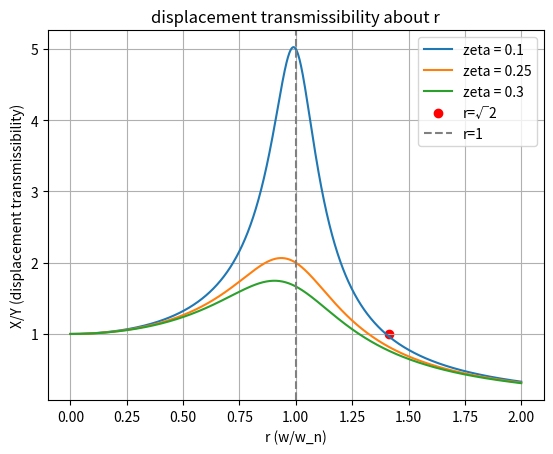

Here is the Python script that generated this plot:
# [redacted]
#지반가진 시스템의 진동 측정 및 시스템 이해

import numpy as np
import matplotlib.pyplot as plt
from scipy.interpolate import CubicSpline

#추 번호에 따른 무게 (g * 0.001 = kg)
weight_1 = 92.6*0.001;
weight_2 = 97.1*0.001;
weight_3 = 96.8*0.001;
weight_4 = 97.1*0.001;
weight_5 = 97.3*0.001;
weight_6 = 97.1*0.001;
weight_7 = 97.1*0.001;

#센서무게 (g * 0.001 = kg)
sensor_23 = 73.6*0.001;
sensor_24 = 73.0*0.001;
sensor_25 = 72.5*0.001;

#캐리지 무게
carrage_1 = 282.9*0.001;
carrage_2 = 283.1*0.001;

#스프링 무게
spring = 2.6*0.001;

#실험에 사용된 무게 ( 볼트무게 무시 )
m1 = weight_2 + weight_3 + weight_4 + weight_5 + 2*spring + carrage_1 + sensor_23;
m2 = weight_4 + weight_5 + 2*spring + carrage_1 + sensor_23;

#질량 1에 대한 w 값 ( 1rpm = pi/60 rad/s )
w_1_1 = 180*np.pi/30;
w_1_2 = 210*np.pi/30;
w_1_3 = 240*np.pi/30;
w_1_4 = 260*np.pi/30;
w_1_5 = 310*np.pi/30;

#질량 2에 대한 w값
w_2_1 = 180*np.pi/30;
w_2_2 = 220*np.pi/30;
w_2_3 = 265*np.pi/30;
w_2_4 = 320*np.pi/30;
w_2_5 = 360*np.pi/30;

#지반가진 진폭
Y = 4;

#영상을 통해 확인한 진폭
X_1_1 = 3;
X_1_2 = 5;
X_1_3 = 25;
X_1_4 = 11;
X_1_5 = 2.5;

X_2_1 = 2.7;
X_2_2 = 3.5;
X_2_3 = 11;
X_2_4 = 6.2;
X_2_5 = 3;

#변위의 전달률
x_over_y_1_1 = X_1_1/Y;
x_over_y_1_2 = X_1_2/Y;
x_over_y_1_3 = X_1_3/Y;
x_over_y_1_4 = X_1_4/Y;
x_over_y_1_5 = X_1_5/Y;

x_over_y_2_1 = X_2_1/Y;
x_over_y_2_2 = X_2_2/Y;
x_over_y_2_3 = X_2_3/Y;
x_over_y_2_4 = X_2_4/Y;
x_over_y_2_5 = X_2_5/Y;


w_n_1 = w_1_3;
w_n_2 = w_2_3;
# r = 0:0.0001:2;
r_cal_1 = w_2_1/w_n_2;
r_cal_2 = w_2_2/w_n_2;
r_cal_3 = w_2_3/w_n_2;
r_cal_4 = w_2_4/w_n_2;
r_cal_5 = w_2_5/w_n_2;

y = [x_over_y_2_1, x_over_y_2_2, x_over_y_2_3, x_over_y_2_4, x_over_y_2_5]
x = [r_cal_1, r_cal_2, r_cal_3, r_cal_4, r_cal_5]

# 주어진 시스템의 파라미터 설정
w_n = 260  # 자연진동주파수 (rad/s)
zeta = 0.1  # 감쇠비
zeta1 = 0.25
zeta2 = 0.3
# 주파수 범위 설정 (r 값에 해당하는 w/w_n 범위)
w = np.linspace(0, 2 * w_n, 1000)
r = w / w_n

# 전달함수 모델 정의
H = 1 / np.sqrt((1 - r**2)**2 + (2 * zeta * r)**2)

H1 = 1 / np.sqrt((1 - r**2)**2 + (2 * zeta1 * r)**2)

H2 = 1 / np.sqrt((1 - r**2)**2 + (2 * zeta2 * r)**2)



# 그래프 그리기
plt.plot(r, H, label="zeta = 0.1")
plt.plot(r, H1, label="zeta = 0.25")
plt.plot(r, H2, label="zeta = 0.3")
plt.grid()
# plt.plot(x, y, "o-", label = "experiment")
plt.title("displacement transmissibility about r")
plt.xlabel("r (w/w_n)")
plt.ylabel("X/Y (displacement transmissibility)")
plt.scatter(np.sqrt(2), 1, c='red', marker='o', label="r=√2")
plt.axvline(x=1, color='gray', linestyle='--', label="r=1")
plt.legend()
plt.show()

